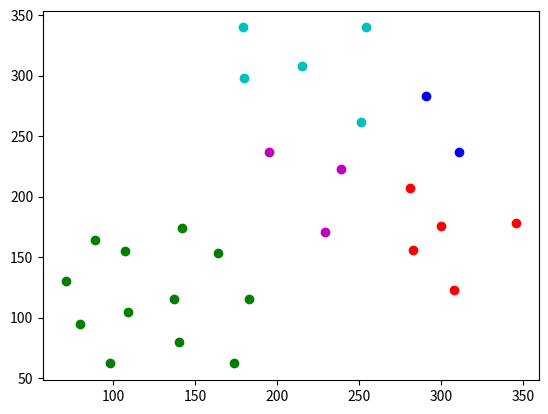

Write the Python code that produced this figure.
from itertools import cycle
from math import hypot
from numpy import random
import matplotlib.pyplot as plt

def dbscan_naive(P,eps,m,distance):
    NOISE=C=0
    vp,clp=set(),set()
    clusters={NOISE:[]}

    def  region_query(p):
        return [i for i in P if distance(p,i)<eps]
    
    def expand_cluster(p,neighbours):
        if C not in clusters:
            clusters[C]=[]
        clusters[C].append(p)
        clp.add(p)
        while neighbours:
            q=neighbours.pop()
            if q not in vp:
                vp.add(q)
                new_neighbours=region_query(q)
                if len(new_neighbours)>m:
                    neighbours.extend(new_neighbours)
            if q not in clp:
                clp.add(q)
                clusters[C].append(q)
                if q in clusters[NOISE]:
                    clusters[NOISE].remove(q)
    
    for i in P:
        if i in vp:
            continue
        vp.add(i)
        neighbours=region_query(i)
        if len(neighbours)<m:
            clusters[NOISE].append(i)
        else:
            C+=1
            expand_cluster(i,neighbours)
    
    return clusters

P=[(98, 62), (80, 95), (71, 130), (89, 164), (137, 115), (107, 155), (109, 105), (174, 62), (183, 115), (164, 153), (142, 174), (140, 80), (308, 123), (229, 171), (195, 237), (180, 298), (179, 340), (251, 262), (300, 176), (346, 178), (311, 237), (291, 283), (254, 340), (215, 308), (239, 223), (281, 207), (283, 156)]
# P=[(126, 63), (101, 100), (80, 160), (88, 208), (89, 282), (88, 362), (94, 406), (149, 377), (147, 304), (147, 235), (146, 152), (160, 103), (174, 142), (169, 184), (170, 241), (169, 293), (185, 376), (178, 422), (116, 353), (124, 194), (273, 69), (277, 112), (260, 150), (265, 185), (270, 235), (265, 295), (281, 351), (285, 416), (321, 404), (316, 366), (306, 304), (309, 254), (309, 207), (327, 161), (318, 108), (306, 66), (425, 66), (418, 135), (411, 183), (413, 243), (414, 285), (407, 333), (411, 385), (443, 387), (455, 330), (441, 252), (457, 207), (453, 149), (455, 90), (455, 56), (439, 102), (431, 162), (431, 193), (426, 236), (427, 281), (438, 323), (419, 379), (425, 389), (422, 349), (451, 275), (441, 222), (297, 145), (284, 195), (288, 237), (292, 282), (288, 313), (303, 356), (293, 395), (274, 268), (280, 344), (303, 187), (114, 247), (131, 270), (144, 215), (124, 219), (98, 240), (96, 281), (146, 267), (136, 221), (123, 166), (101, 185), (152, 184), (104, 283), (74, 239), (107, 287), (118, 335), (89, 336), (91, 315), (151, 340), (131, 373), (108, 133), (134, 130), (94, 260), (113, 193)]
# P=[(64, 150), (84, 112), (106, 90), (154, 64), (192, 62), (220, 82), (244, 92), (271, 111), (275, 137), (286, 161), (56, 178), (80, 156), (101, 131), (123, 104), (155, 94), (191, 100), (242, 70), (231, 114), (272, 95), (261, 131), (299, 136), (308, 124), (128, 78), (47, 128), (47, 159), (137, 186), (166, 228), (171, 250), (194, 272), (221, 287), (253, 292), (308, 293), (332, 280), (385, 256), (398, 237), (413, 205), (435, 166), (447, 137), (422, 126), (400, 154), (389, 183), (374, 214), (358, 235), (321, 250), (274, 263), (249, 263), (208, 230), (192, 204), (182, 174), (147, 205), (136, 246), (147, 255), (182, 282), (204, 298), (252, 316), (312, 321), (349, 313), (393, 288), (417, 259), (434, 222), (443, 187), (463, 174)]
eps=60
M=5

clusters=dbscan_naive(P,eps,M,lambda x,y:hypot(x[0]-y[0],x[1]-y[1]))

for j,k in zip(cycle('bgrcmykgrcmykgrcmykgrcmykgrcmykgrcmyk'),clusters.values()):
    X=[i[0] for i in k]
    Y=[i[1] for i in k]
    plt.scatter(X,Y,c=j)
plt.show()